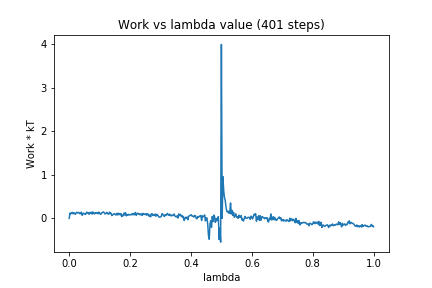

The data file committed next to this chart (first rows):
0, 0.0
1, 0.1218
2, 0.1009
3, 0.1219
4, 0.1352
5, 0.1019
6, 0.13
7, 0.1102
8, 0.08946
9, 0.1266
10, 0.1393
11, 0.1199
12, 0.1303
13, 0.1331
14, 0.1051
15, 0.1079
16, 0.142
17, 0.06809
18, 0.09849
19, 0.1177
20, 0.1031
21, 0.08804
22, 0.1008
23, 0.1436
24, 0.1224
25, 0.127
26, 0.09129
27, 0.1344
28, 0.1163
29, 0.1406
30, 0.09562
31, 0.148
32, 0.1167
33, 0.09878
34, 0.1294
35, 0.1105
36, 0.1309
37, 0.1252
38, 0.1025
39, 0.144
40, 0.1224
41, 0.09281
42, 0.09806
43, 0.1302
44, 0.1358
45, 0.1471
46, 0.1226
47, 0.1008
48, 0.1046
49, 0.1345
50, 0.1279
51, 0.09918
52, 0.09421
53, 0.1417
54, 0.112
55, 0.1164
56, 0.06118
57, 0.07928
58, 0.09058
59, 0.1074
60, 0.1018
... 340 more rows
